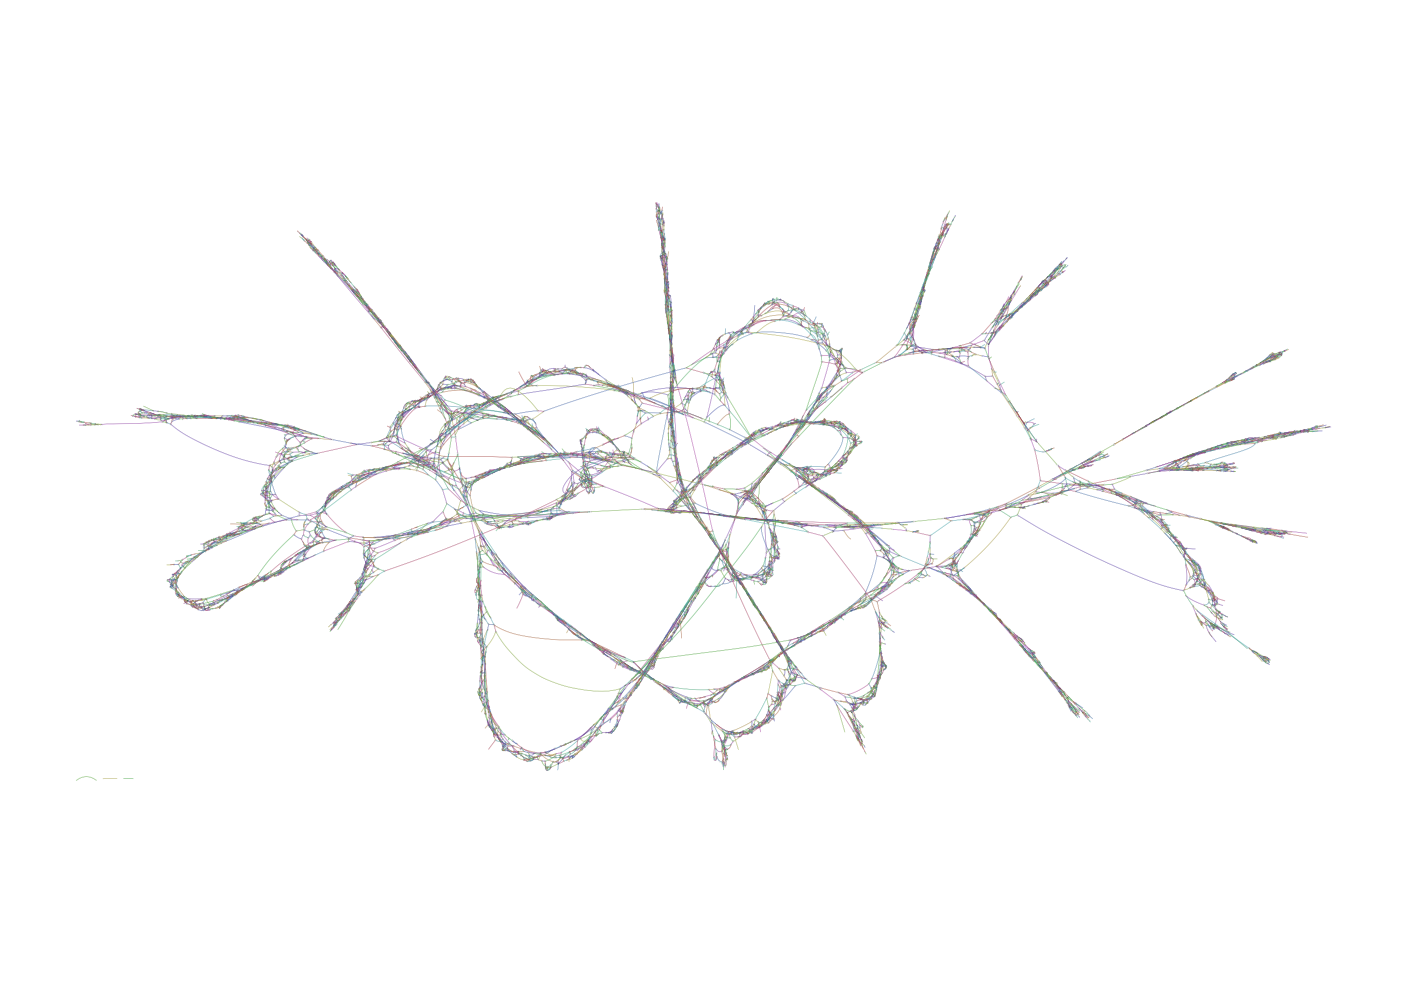

Source data for this figure (header and first rows):
Node_Label, Sequence
k_7, CCTGATGCAGTAACGCATGTAAA
k_19, GGTGTACCTGATGCAGTAAC
k_25, GCTGGTGTACCTGATGC
k_43, TCAAAGAAAGCTGGTGTACCTGA
k_49, AGGTCAAAGAAAGCTGG
k_55, TTTAGGTCAAAGAAAGC
k_61, TTTTTTAGGTCAAAGAA
k_67, AAATTTTTTAGGTCAAA
k_81, CCTGCTGTCCTCTCGGATAG
k_87, CTGCCTGCTGTCCTCTC
k_93, TTCCTGCCTGCTGTCCT
k_105, AACAGGTTCCTGCCTGCTGT
k_111, GTGAACAGGTTCCTGCC
k_113, GGTGAACAGGTTCCT
k_135, AACATTATCAAGGTGAACAGGTTCC
k_141, TCAAACATTATCAAGGT
k_143, TTCAAACATTATCAA
k_145, TCAGCATTGGTGTCAAA
k_151, TCCTCAGCATTGGTGTC
k_163, TTACCATCCTCAGCATTGGT
k_169, ATTTTACCATCCTCAGC
k_175, AGTATTTTACCATCCTC
k_187, TCATGCAGTATTTTACCATC
k_201, CCCCATCTCATGCAGTATTTT
k_205, CCCCCCATCTCATGCA
k_209, GACCCCCCATCTCATG
k_211, TGACCCCCCATCTCA
k_213, GTGACCCCCCATCTC
k_236, GTCATATTATCAAAGAT
k_242, ATATTATCAAAGATGGCA
k_250, TATCAAAGATGGCAAC
k_254, TCAAAGATGGCAACA
k_256, CAAAGATGGCAACAAG
k_260, AAGATGGCAACAAGA
k_262, AGATGGCAACAAGATT
k_266, ATGGCAACAAGATTGGATTC
k_278, ACAAGATTGGATTCAAG
k_284, AGATTGGATTCAAGTGG
k_291, ATGGCATATGAAAAGTC
k_295, CTATGGCATATGAAAA
k_297, GCTATGGCATATGAA
k_309, TTTTTTGCTATGGCATATGA
k_311, ATTTTTTGCTATGGC
k_315, TCATTTTTTGCTATGG
k_327, ATCTCATCATTTTTTGCTAT
k_351, CCAAGTGGGCCAATCTCATCATTTTT
k_357, GCTCCAAGTGGGCCAAT
k_384, AGAATTATCCAAGAC
k_386, GAATTATCCAAGACTGTGTAACC
k_404, AAGACTGTGTAACCAT
k_408, GACTGTGTAACCATCGG
k_414, TGTGTAACCATCGGGAAAGAGGAAGGCAA
k_432, TAAAATTTGCCAACAATG
k_440, ATTTGCCAACAATGG
k_442, TTTGCCAACAATGGGATG
k_450, CCAACAATGGGATGCAAA
k_458, CAATGGGATGCAAATTCT
k_466, GGGATGCAAATTCTACATGA
k_478, CAAATTCTACATGAAGCGGGCAA
k_496, CATGAAGCGGGCAAGCC
... 15,443 more rows
